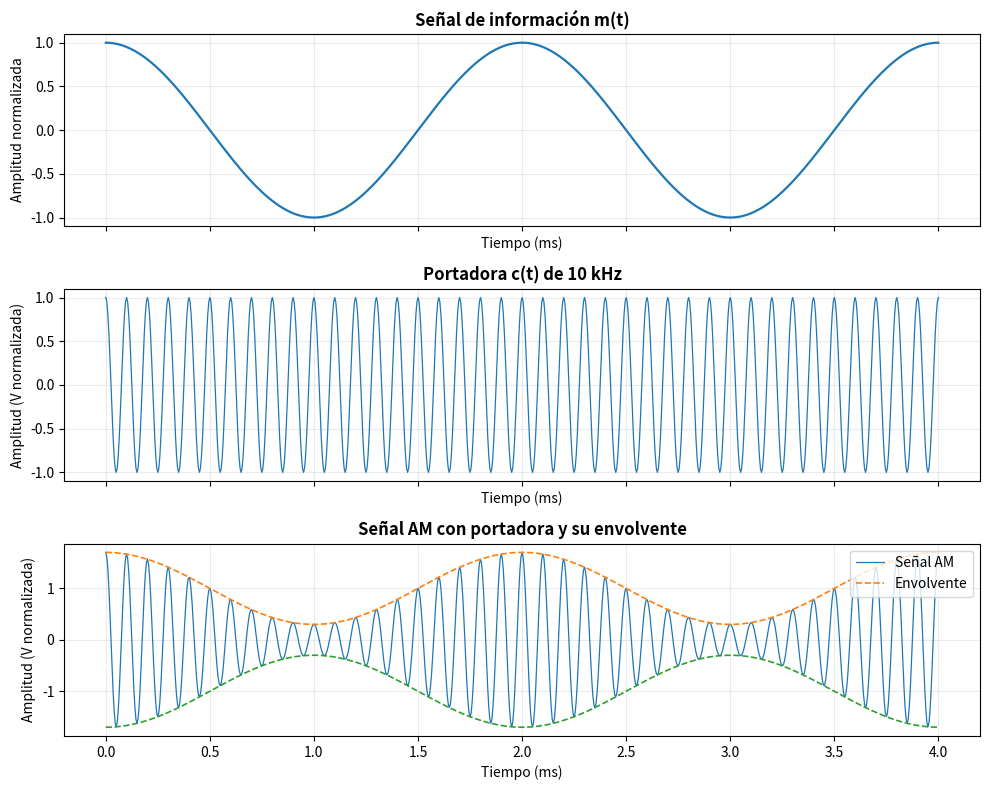
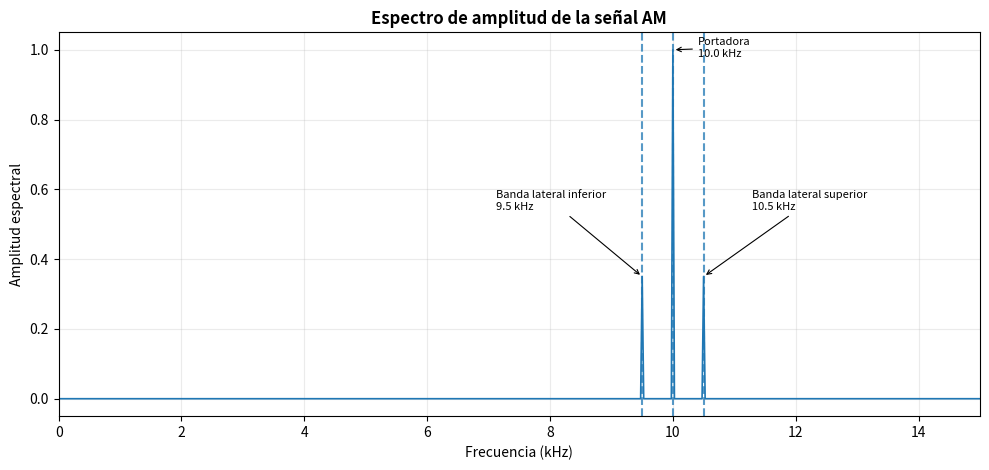
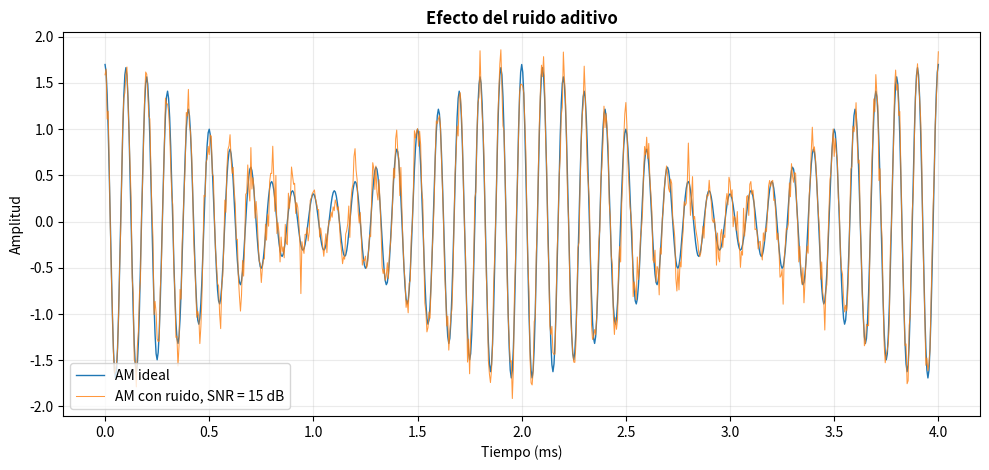
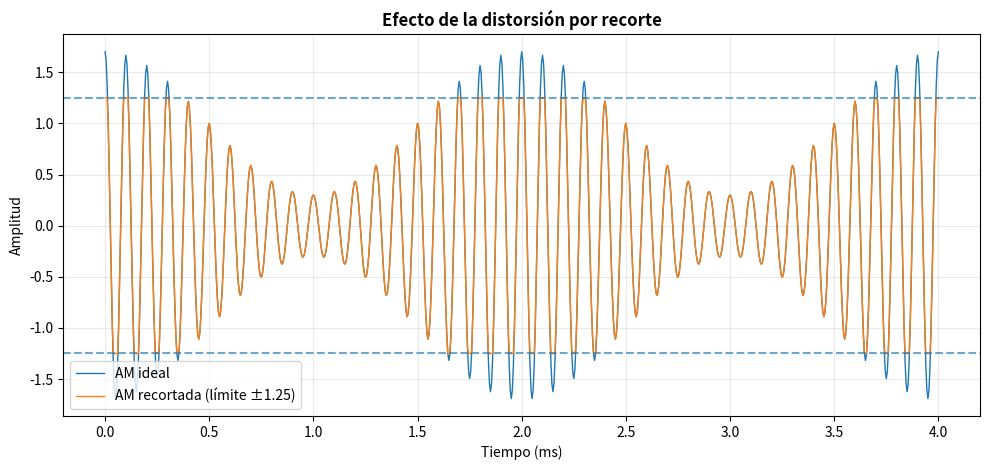
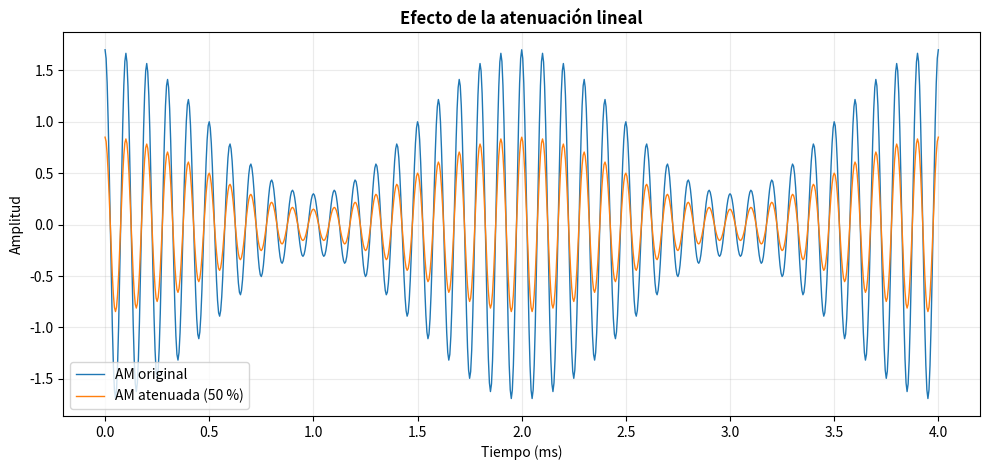
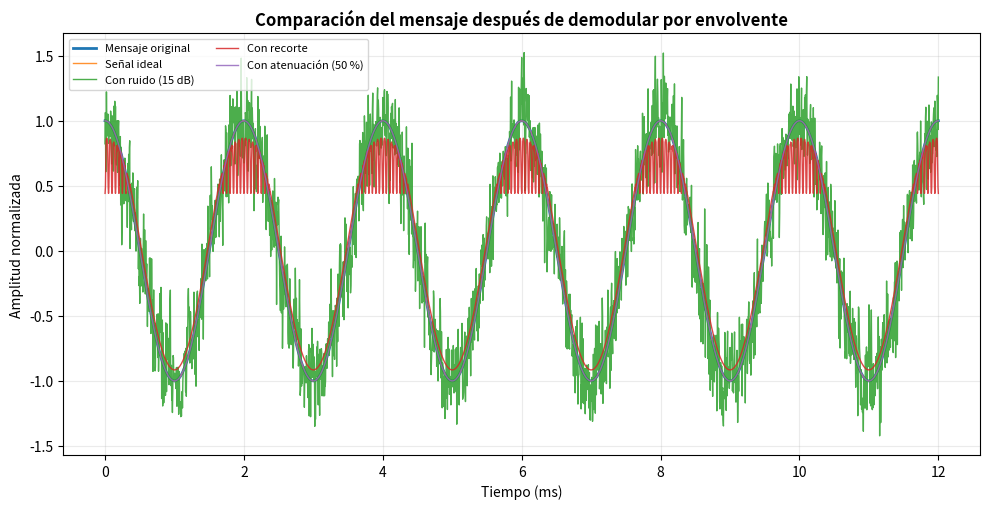

Reproduce these figures in Python, in order.
#!/usr/bin/env python3
# -*- coding: utf-8 -*-
"""Simulación de modulación en amplitud (AM) y análisis de perturbaciones.

Requisitos:
    pip install numpy scipy matplotlib

Ejecución:
    python actividad_am.py
    python actividad_am.py --output-dir resultados

El programa crea gráficas PNG, un CSV de métricas y un resumen JSON.
"""

from __future__ import annotations

import argparse
import csv
import json
from pathlib import Path

import matplotlib
matplotlib.use("Agg")
import matplotlib.pyplot as plt
import numpy as np
from scipy.signal import hilbert


# ----------------------------- Parámetros -----------------------------
FS = 200_000                 # Frecuencia de muestreo (muestras/s)
DURATION = 0.04              # Duración de la simulación (s)
FM = 500                     # Frecuencia de la señal de información (Hz)
FC = 10_000                  # Frecuencia de la portadora (Hz)
AC = 1.0                     # Amplitud de la portadora (V, normalizada)
MOD_INDEX = 0.70             # Índice de modulación (70 %)
SNR_DB = 15.0                # Relación señal/ruido solicitada
ATTENUATION = 0.50           # Ganancia de canal: 50 % de amplitud
CLIP_LEVEL = 1.25            # Límite del recortador (unidades normalizadas)
RANDOM_SEED = 2026           # Semilla para repetir exactamente el ruido


def single_sided_spectrum(x: np.ndarray, fs: float) -> tuple[np.ndarray, np.ndarray]:
    """Calcula espectro de amplitud unilateral, sin ventana.

    La duración contiene un número entero de periodos de fm y fc, por lo que
    el espectro de la señal ideal presenta fuga espectral mínima.
    """
    n = len(x)
    spectrum = np.fft.rfft(x)
    amplitude = np.abs(spectrum) / n
    if n > 1:
        amplitude[1:-1] *= 2
        if n % 2:
            amplitude[-1] *= 2
    frequency = np.fft.rfftfreq(n, d=1 / fs)
    return frequency, amplitude


def demodulate_envelope(received: np.ndarray, channel_gain: float = 1.0) -> np.ndarray:
    """Demodulación ideal por envolvente usando la transformada de Hilbert.

    Se supone conocida la ganancia del canal y se elimina el pequeño offset
    residual para comparar la forma de onda recuperada con el mensaje original.
    """
    analytic = hilbert(received)
    envelope = np.abs(analytic)
    estimate = (envelope / (channel_gain * AC) - 1.0) / MOD_INDEX
    estimate = estimate - np.mean(estimate)
    return estimate


def compute_metrics(reference: np.ndarray, estimate: np.ndarray) -> dict[str, float]:
    """Calcula RMSE, correlación y SNR de error de la señal recuperada."""
    error = reference - estimate
    mse = float(np.mean(error ** 2))
    rmse = float(np.sqrt(mse))
    signal_power = float(np.mean(reference ** 2))
    error_power = float(np.mean(error ** 2))
    snr_recovered = float(10 * np.log10(signal_power / error_power)) if error_power > 0 else float("inf")
    corr = float(np.corrcoef(reference, estimate)[0, 1])
    return {
        "mse": mse,
        "rmse": rmse,
        "snr_error_db": snr_recovered,
        "correlacion": corr,
    }


def style_axes(ax: plt.Axes, title: str, xlabel: str, ylabel: str) -> None:
    ax.set_title(title, fontsize=12, weight="bold")
    ax.set_xlabel(xlabel)
    ax.set_ylabel(ylabel)
    ax.grid(True, alpha=0.25)


def main() -> None:
    parser = argparse.ArgumentParser(description="Simulación AM con ruido, distorsión y atenuación.")
    parser.add_argument("--output-dir", default="outputs", help="Carpeta para guardar resultados.")
    args = parser.parse_args()

    output_dir = Path(args.output_dir)
    output_dir.mkdir(parents=True, exist_ok=True)

    # 1. Generación de la señal de información y la portadora.
    n = int(FS * DURATION)
    t = np.arange(n) / FS
    message = np.cos(2 * np.pi * FM * t)  # Mensaje normalizado entre -1 y 1.
    carrier = AC * np.cos(2 * np.pi * FC * t)

    # 2. AM convencional: s(t) = Ac [1 + mu*m(t)] cos(2*pi*fc*t).
    am = AC * (1 + MOD_INDEX * message) * np.cos(2 * np.pi * FC * t)

    # 3. Ruido blanco gaussiano aditivo (AWGN) con SNR controlada.
    rng = np.random.default_rng(RANDOM_SEED)
    signal_power = np.mean(am ** 2)
    noise_power = signal_power / (10 ** (SNR_DB / 10))
    noise = rng.normal(0, np.sqrt(noise_power), size=n)
    am_noisy = am + noise

    # 4. Distorsión no lineal: recorte simétrico de los picos de la AM.
    am_clipped = np.clip(am, -CLIP_LEVEL, CLIP_LEVEL)
    clipping_rate = float(np.mean(np.abs(am) > CLIP_LEVEL) * 100)

    # 5. Atenuación lineal del canal (la ganancia reduce la amplitud a la mitad).
    am_attenuated = ATTENUATION * am
    power_reduction_db = float(10 * np.log10(ATTENUATION ** 2))

    # 6. Demodulación por envolvente con calibración ideal de la ganancia.
    recovered_clean = demodulate_envelope(am, 1.0)
    recovered_noisy = demodulate_envelope(am_noisy, 1.0)
    recovered_clipped = demodulate_envelope(am_clipped, 1.0)
    recovered_attenuated = demodulate_envelope(am_attenuated, ATTENUATION)

    recovered = {
        "Señal ideal": recovered_clean,
        "Con ruido (15 dB)": recovered_noisy,
        "Con recorte": recovered_clipped,
        "Con atenuación (50 %)": recovered_attenuated,
    }
    metrics = {name: compute_metrics(message, estimate) for name, estimate in recovered.items()}

    # 7. Gráfica de mensaje, portadora y señal AM (primeros 4 ms).
    zoom = t <= 0.004
    fig, axes = plt.subplots(3, 1, figsize=(10, 8), sharex=True)
    axes[0].plot(t[zoom] * 1000, message[zoom], linewidth=1.6)
    style_axes(axes[0], "Señal de información m(t)", "Tiempo (ms)", "Amplitud normalizada")
    axes[1].plot(t[zoom] * 1000, carrier[zoom], linewidth=0.9)
    style_axes(axes[1], "Portadora c(t) de 10 kHz", "Tiempo (ms)", "Amplitud (V normalizada)")
    axes[2].plot(t[zoom] * 1000, am[zoom], linewidth=0.9, label="Señal AM")
    envelope_upper = AC * (1 + MOD_INDEX * message[zoom])
    envelope_lower = -envelope_upper
    axes[2].plot(t[zoom] * 1000, envelope_upper, "--", linewidth=1.2, label="Envolvente")
    axes[2].plot(t[zoom] * 1000, envelope_lower, "--", linewidth=1.2)
    style_axes(axes[2], "Señal AM con portadora y su envolvente", "Tiempo (ms)", "Amplitud (V normalizada)")
    axes[2].legend(loc="upper right")
    fig.tight_layout()
    fig.savefig(output_dir / "01_senal_y_modulacion.png", dpi=180, bbox_inches="tight")
    plt.close(fig)

    # 8. Espectro de frecuencia AM.
    freq, amp_spec = single_sided_spectrum(am, FS)
    fig, ax = plt.subplots(figsize=(10, 4.8))
    ax.plot(freq / 1000, amp_spec, linewidth=1.2)
    ax.set_xlim(0, 15)
    for f in (FC - FM, FC, FC + FM):
        ax.axvline(f / 1000, linestyle="--", alpha=0.75)
    ax.annotate("Banda lateral inferior\n9.5 kHz", xy=((FC - FM) / 1000, 0.35),
                xytext=(-105, 48), textcoords="offset points", fontsize=8,
                arrowprops={"arrowstyle": "->", "lw": 0.8})
    ax.annotate("Portadora\n10.0 kHz", xy=(FC / 1000, 1.0),
                xytext=(18, -5), textcoords="offset points", fontsize=8,
                arrowprops={"arrowstyle": "->", "lw": 0.8})
    ax.annotate("Banda lateral superior\n10.5 kHz", xy=((FC + FM) / 1000, 0.35),
                xytext=(35, 48), textcoords="offset points", fontsize=8,
                arrowprops={"arrowstyle": "->", "lw": 0.8})
    style_axes(ax, "Espectro de amplitud de la señal AM", "Frecuencia (kHz)", "Amplitud espectral")
    fig.tight_layout()
    fig.savefig(output_dir / "02_espectro_am.png", dpi=180, bbox_inches="tight")
    plt.close(fig)

    # 9. Ruido: comparación temporal.
    fig, ax = plt.subplots(figsize=(10, 4.8))
    ax.plot(t[zoom] * 1000, am[zoom], label="AM ideal", linewidth=1.0)
    ax.plot(t[zoom] * 1000, am_noisy[zoom], label="AM con ruido, SNR = 15 dB", linewidth=0.75, alpha=0.8)
    style_axes(ax, "Efecto del ruido aditivo", "Tiempo (ms)", "Amplitud")
    ax.legend()
    fig.tight_layout()
    fig.savefig(output_dir / "03_ruido.png", dpi=180, bbox_inches="tight")
    plt.close(fig)

    # 10. Distorsión: recorte temporal.
    fig, ax = plt.subplots(figsize=(10, 4.8))
    ax.plot(t[zoom] * 1000, am[zoom], label="AM ideal", linewidth=1.0)
    ax.plot(t[zoom] * 1000, am_clipped[zoom], label=f"AM recortada (límite ±{CLIP_LEVEL:.2f})", linewidth=1.0)
    ax.axhline(CLIP_LEVEL, linestyle="--", alpha=0.65)
    ax.axhline(-CLIP_LEVEL, linestyle="--", alpha=0.65)
    style_axes(ax, "Efecto de la distorsión por recorte", "Tiempo (ms)", "Amplitud")
    ax.legend()
    fig.tight_layout()
    fig.savefig(output_dir / "04_distorsion.png", dpi=180, bbox_inches="tight")
    plt.close(fig)

    # 11. Atenuación de la señal.
    fig, ax = plt.subplots(figsize=(10, 4.8))
    ax.plot(t[zoom] * 1000, am[zoom], label="AM original", linewidth=1.0)
    ax.plot(t[zoom] * 1000, am_attenuated[zoom], label="AM atenuada (50 %)", linewidth=1.0)
    style_axes(ax, "Efecto de la atenuación lineal", "Tiempo (ms)", "Amplitud")
    ax.legend()
    fig.tight_layout()
    fig.savefig(output_dir / "05_atenuacion.png", dpi=180, bbox_inches="tight")
    plt.close(fig)

    # 12. Comparación del mensaje recuperado en banda base.
    display = t <= 0.012
    fig, ax = plt.subplots(figsize=(10, 5.2))
    ax.plot(t[display] * 1000, message[display], label="Mensaje original", linewidth=2.0)
    for name, estimate in recovered.items():
        ax.plot(t[display] * 1000, estimate[display], label=name, linewidth=1.0, alpha=0.85)
    style_axes(ax, "Comparación del mensaje después de demodular por envolvente", "Tiempo (ms)", "Amplitud normalizada")
    ax.legend(ncol=2, fontsize=8)
    fig.tight_layout()
    fig.savefig(output_dir / "06_mensaje_recuperado.png", dpi=180, bbox_inches="tight")
    plt.close(fig)

    # 13. Métricas complementarias y exportación.
    measured_noise_power = float(np.mean((am_noisy - am) ** 2))
    measured_snr = float(10 * np.log10(signal_power / measured_noise_power))
    input_peak = float(np.max(np.abs(am)))
    carrier_ratio = float(AC / (AC * (1 + MOD_INDEX)))

    summary = {
        "parametros": {
            "frecuencia_muestreo_hz": FS,
            "duracion_s": DURATION,
            "frecuencia_mensaje_hz": FM,
            "frecuencia_portadora_hz": FC,
            "amplitud_portadora": AC,
            "indice_modulacion": MOD_INDEX,
            "snr_ruido_objetivo_db": SNR_DB,
            "ganancia_atenuacion": ATTENUATION,
            "limite_recorte": CLIP_LEVEL,
            "semilla_ruido": RANDOM_SEED,
        },
        "resultados": {
            "snr_ruido_medida_db": measured_snr,
            "porcentaje_muestras_recortadas": clipping_rate,
            "reduccion_potencia_atenuacion_db": power_reduction_db,
            "pico_am_ideal": input_peak,
            "ratio_portadora_a_pico_envolvente": carrier_ratio,
        },
        "metricas_demodulacion": metrics,
    }
    with (output_dir / "resultados.json").open("w", encoding="utf-8") as f:
        json.dump(summary, f, ensure_ascii=False, indent=2)

    with (output_dir / "metricas_demodulacion.csv").open("w", newline="", encoding="utf-8-sig") as f:
        writer = csv.writer(f)
        writer.writerow(["Escenario", "MSE", "RMSE", "SNR de error (dB)", "Correlación"])
        for name, values in metrics.items():
            writer.writerow([name, values["mse"], values["rmse"], values["snr_error_db"], values["correlacion"]])

    print("Simulación AM terminada.")
    print(f"Resultados guardados en: {output_dir.resolve()}")
    print(f"SNR medida del escenario con ruido: {measured_snr:.2f} dB")
    print(f"Muestras recortadas: {clipping_rate:.2f} %")
    print(f"Reducción de potencia por atenuación: {power_reduction_db:.2f} dB")
    for name, values in metrics.items():
        print(f"{name}: RMSE={values['rmse']:.4f}, correlación={values['correlacion']:.4f}, SNR_error={values['snr_error_db']:.2f} dB")


if __name__ == "__main__":
    main()
